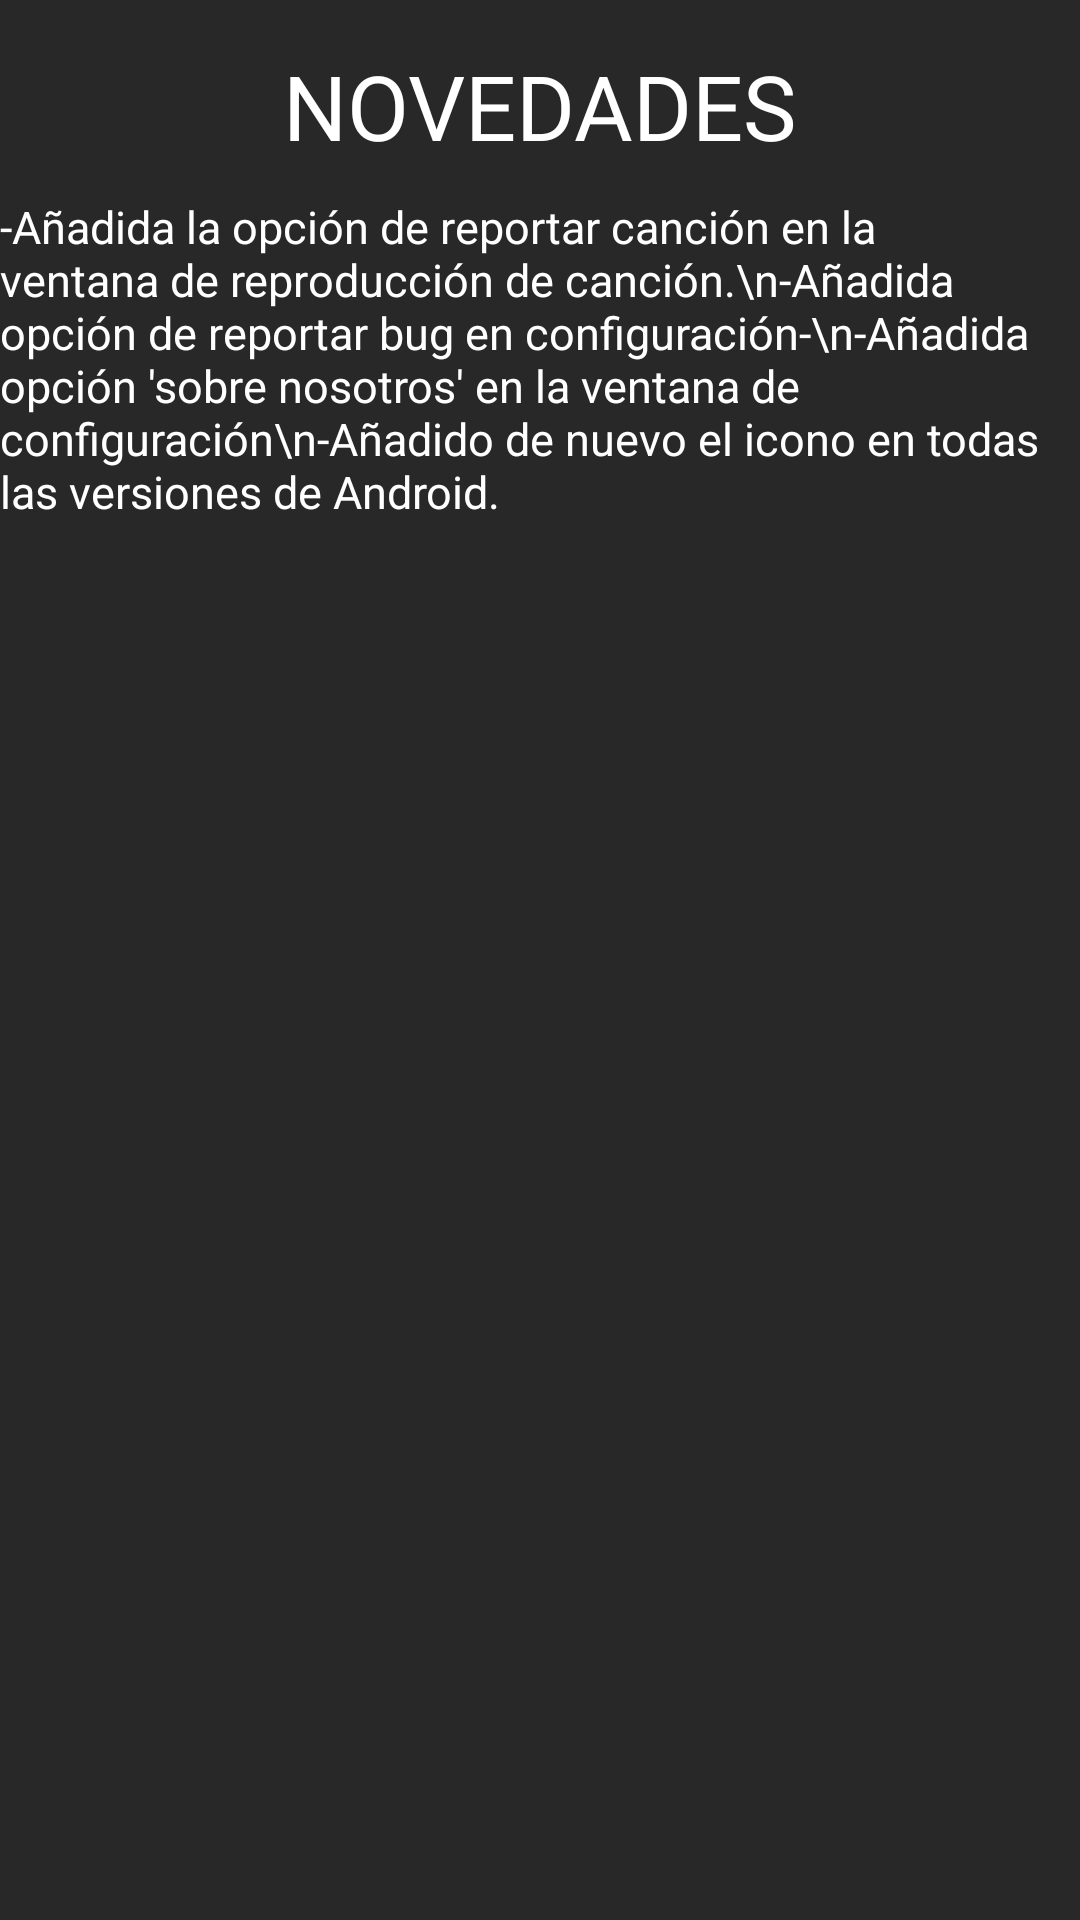

This screen was rendered from an Android layout file. Write that file and the resources it references.
<!-- AndroidManifest.xml: application theme AppTheme -->
<!-- res/layout/activity_novedades.xml -->
<?xml version="1.0" encoding="utf-8"?>
<LinearLayout
    xmlns:android="http://schemas.android.com/apk/res/android" android:layout_width="match_parent"
    android:layout_height="match_parent"
    android:orientation="vertical">

    <TextView
        android:layout_width="wrap_content"
        android:layout_height="wrap_content"
        android:text="NOVEDADES"
        android:textColor="@android:color/white"
        android:textSize="30dp"
        android:layout_gravity="center"
        android:layout_marginTop="15dp"/>

    <TextView
        android:layout_width="wrap_content"
        android:layout_height="wrap_content"
        android:textColor="@android:color/white"
        android:layout_marginTop="10dp"
        android:textSize="15dp"
        android:layout_marginRight="5dp"
        android:text="-Añadida la opción de reportar canción en la ventana de reproducción de canción.\n-Añadida opción de reportar bug en configuración-\n-Añadida opción 'sobre nosotros' en la ventana de configuración\n-Añadido de nuevo el icono en todas las versiones de Android."
        />

</LinearLayout>
<!-- resources referenced by this layout -->
<resources>
  <style name="AppTheme" parent="Theme.AppCompat.Light.DarkActionBar">
          
          <item name="colorPrimary">@color/colorPrimary</item>
          <item name="colorPrimaryDark">@color/colorPrimaryDark</item>
          <item name="colorAccent">@color/colorAccent</item>
          <item name="android:colorForeground">@color/foreground_material_light</item>
          <item name="android:colorBackground">@color/background_material_light</item>
  
      </style>
  <color name="colorPrimary">#404040</color>
  <color name="colorPrimaryDark">#303F9F</color>
  <color name="colorAccent">#40ffff</color>
  <color name="foreground_material_light">#ffffff</color>
  <color name="background_material_light">#292828</color>
</resources>
